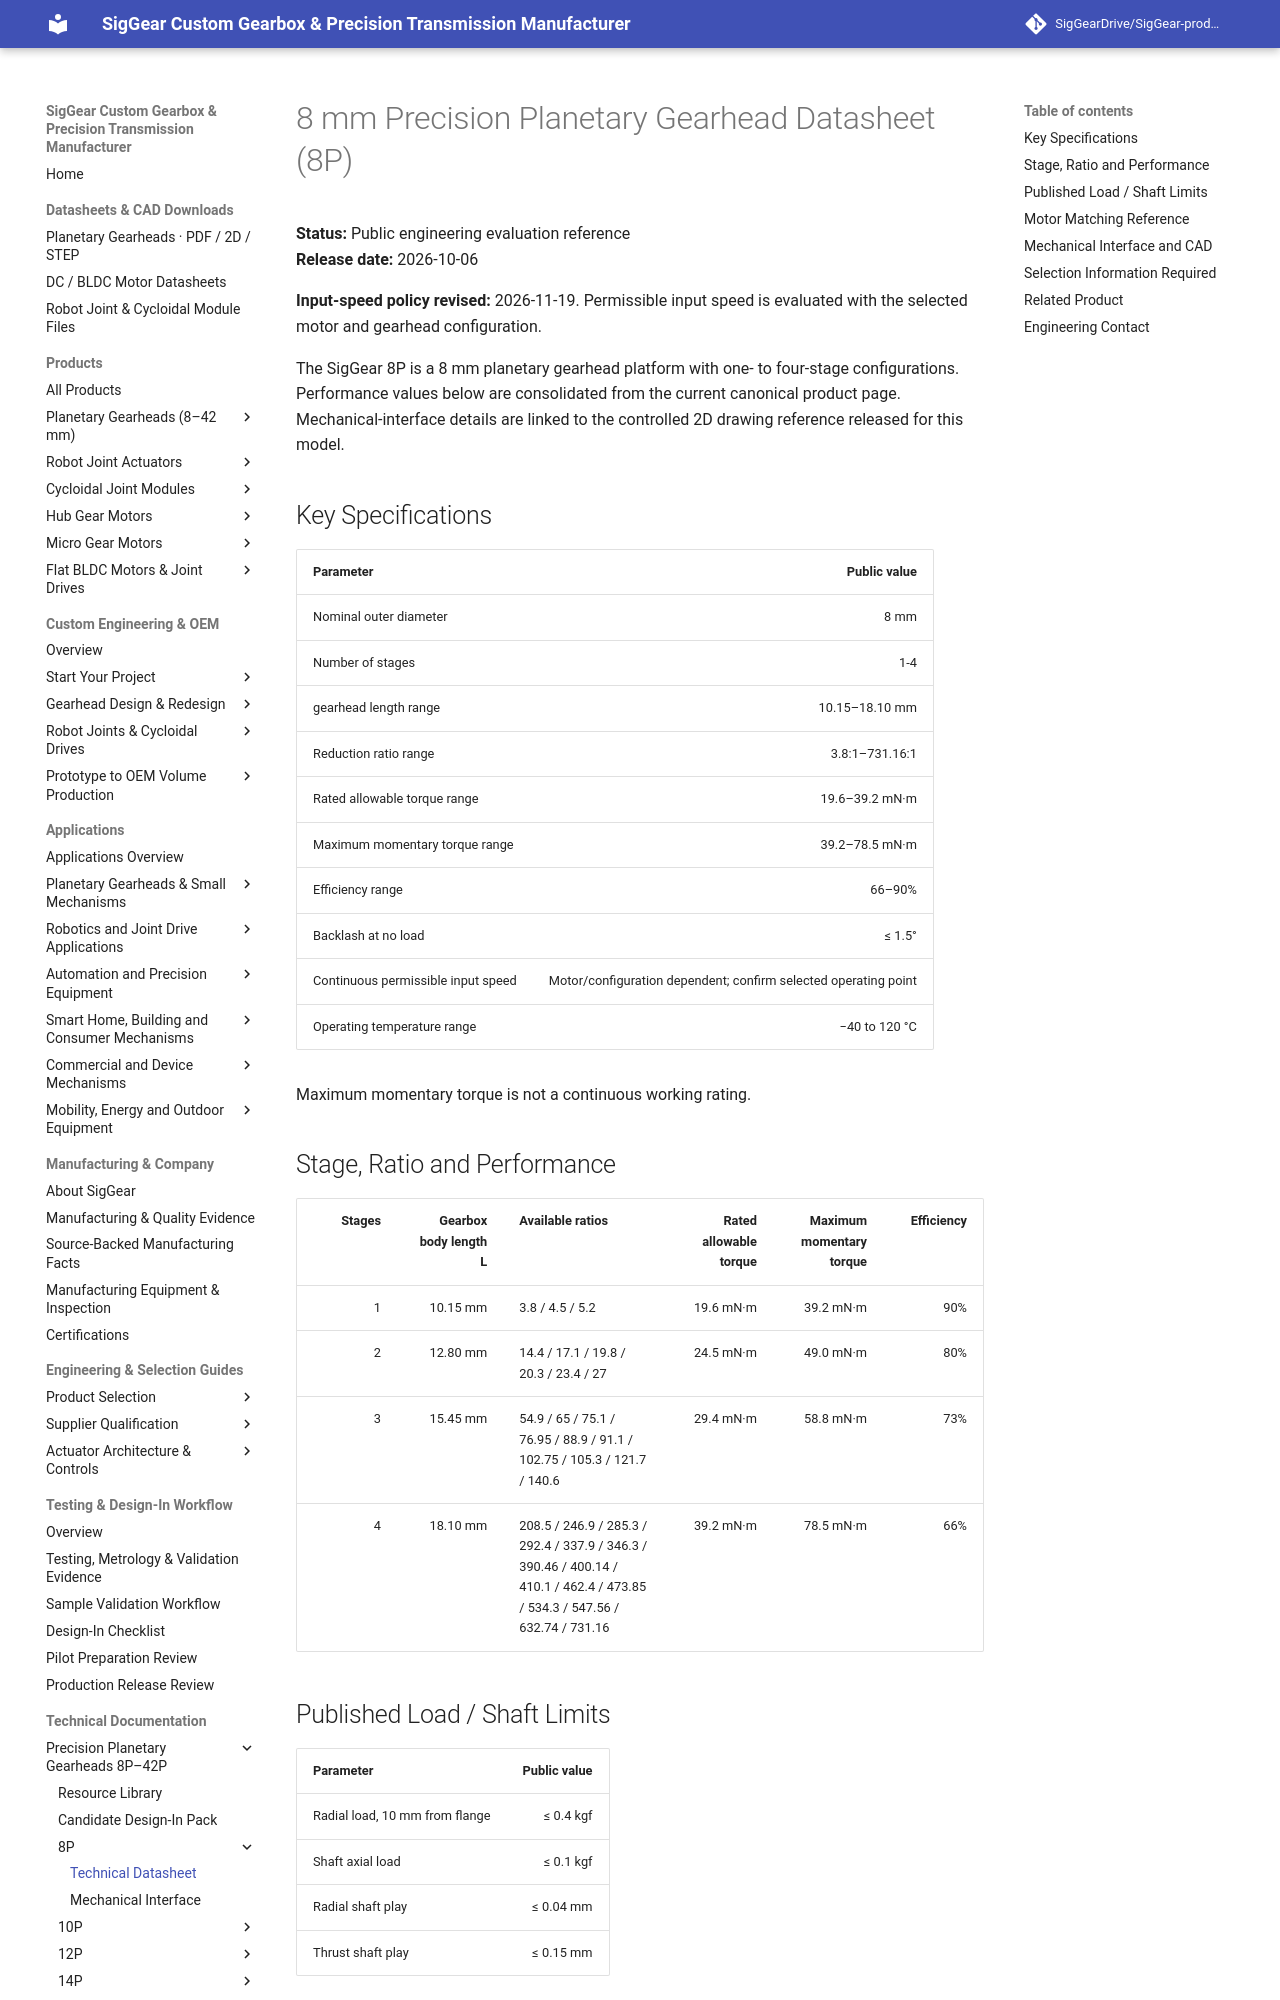

repository: SigGearDrive/SigGear-product-docs · page: engineering-resources/8p/datasheet/index.html · generator: mkdocs

---
title: 8 mm Precision Planetary Gearhead Datasheet (8P) | 1–4 Stages | SigGear
description: Public 8P 8 mm precision planetary gearhead datasheet with 1–4 stage ratios, gearbox lengths, torque, efficiency, backlash, motor-matching data and links to mechanical-interface and CAD resources.
---


# 8 mm Precision Planetary Gearhead Datasheet (8P)

**Status:** Public engineering evaluation reference  
**Release date:** 2026-10-06

**Input-speed policy revised:** 2026-11-19. Permissible input speed is evaluated with the selected motor and gearhead configuration.  

The SigGear 8P is a 8 mm planetary gearhead platform with one- to four-stage configurations. Performance values below are consolidated from the current canonical product page. Mechanical-interface details are linked to the controlled 2D drawing reference released for this model.

## Key Specifications

| Parameter | Public value |
| --- | ---: |
| Nominal outer diameter | 8 mm |
| Number of stages | 1-4 |
| gearhead length range | 10.15–18.10 mm |
| Reduction ratio range | 3.8:1–731.16:1 |
| Rated allowable torque range | 19.6–39.2 mN·m |
| Maximum momentary torque range | 39.2–78.5 mN·m |
| Efficiency range | 66–90% |
| Backlash at no load | ≤ 1.5° |
| Continuous permissible input speed | Motor/configuration dependent; confirm selected operating point |
| Operating temperature range | −40 to 120 °C |

Maximum momentary torque is not a continuous working rating.

## Stage, Ratio and Performance

| Stages | Gearbox body length L | Available ratios | Rated allowable torque | Maximum momentary torque | Efficiency |
| ---: | ---: | --- | ---: | ---: | ---: |
| 1 | 10.15 mm | 3.8 / 4.5 / 5.2 | 19.6 mN·m | 39.2 mN·m | 90% |
| 2 | 12.80 mm | 14.4 / 17.1 / 19.8 / 20.3 / 23.4 / 27 | 24.5 mN·m | 49.0 mN·m | 80% |
| 3 | 15.45 mm | 54.9 / 65 / 75.1 / 76.95 / 88.9 / 91.1 / 102.75 / 105.3 / 121.7 / 140.6 | 29.4 mN·m | 58.8 mN·m | 73% |
| 4 | 18.10 mm | 208.5 / 246.9 / 285.3 / 292.4 / 337.9 / 346.3 / 390.46 / 400.14 / 410.1 / 462.4 / 473.85 / 534.3 / 547.56 / 632.74 / 731.16 | 39.2 mN·m | 78.5 mN·m | 66% |
